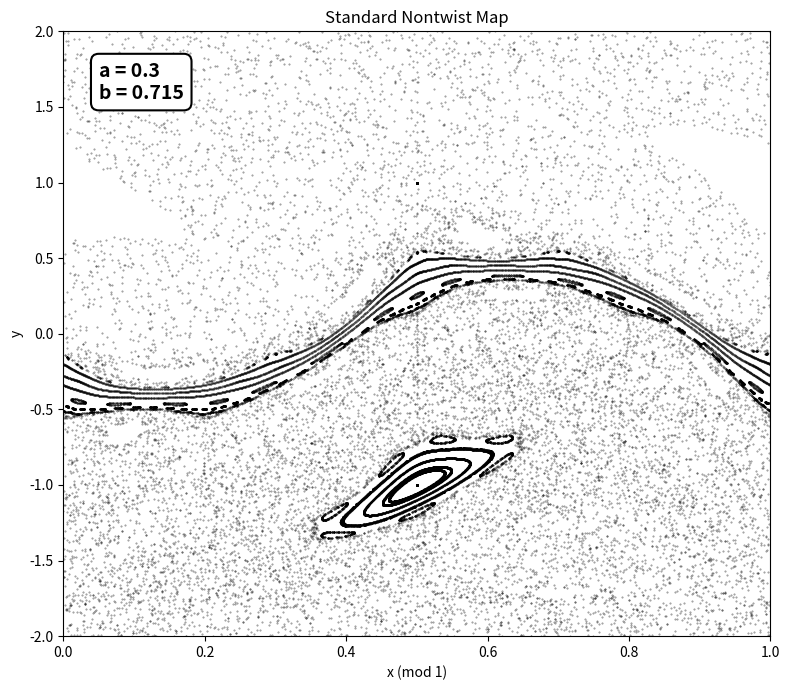
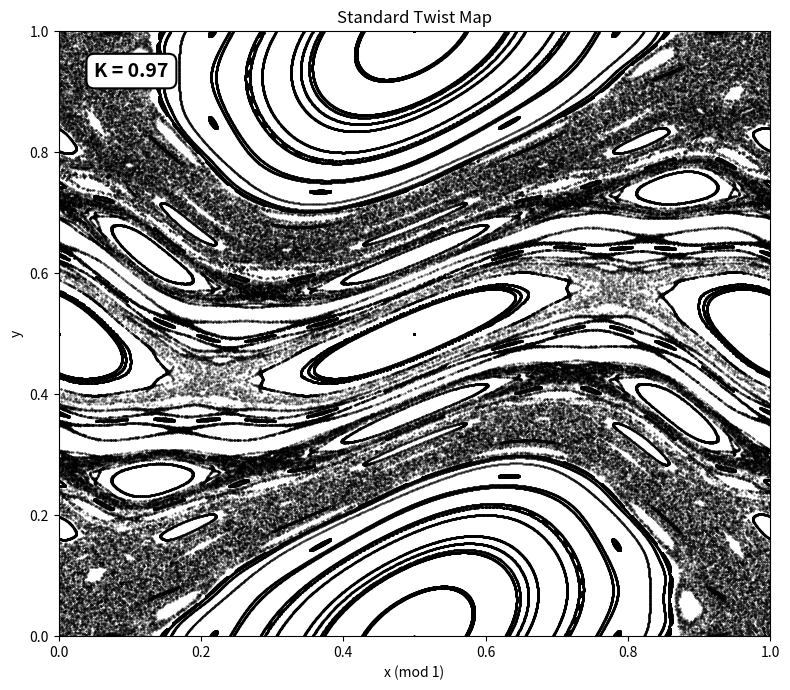

Write the Python code that produced these figures, in order.
"""
Standard Twist and Nontwist Maps
================================
Generates and saves phase space portraits for Hamiltonian map systems.
Plots are strictly single-panel phase portraits in grayscale/black.
"""

import numpy as np
import matplotlib.pyplot as plt

# ----------------------------------------------------------------------
# 1. MAP DEFINITIONS
# ----------------------------------------------------------------------
def nontwist_map(x, y, a, b):
    """Standard Nontwist Map (SNM)"""
    y_new = y + b * np.sin(2.0 * np.pi * x)
    x_new = (x + a * (1.0 - y_new**2)) % 1.0
    return x_new, y_new

def twist_map(x, y, K):
    """Standard Twist Map (Chirikov-Taylor)"""
    y_new = (y + (K / (2.0 * np.pi)) * np.sin(2.0 * np.pi * x)) % 1.0
    x_new = (x + y_new) % 1.0
    return x_new, y_new

# ----------------------------------------------------------------------
# 2. ORBIT GENERATION
# ----------------------------------------------------------------------
def generate_orbits(map_func, map_args, y0_values, x0_values=None, iterations=2000):
    """Iterate a generic map for a family of initial conditions."""
    orbits = []
    
    # If no specific x0 array is provided, start all at x=0.5
    if x0_values is None:
        x0_values = [0.5] * len(y0_values)
        
    for x0, y0 in zip(x0_values, y0_values):
        x, y = x0, y0
        xs = np.empty(iterations + 1)
        ys = np.empty(iterations + 1)
        xs[0], ys[0] = x, y
        for n in range(iterations):
            x, y = map_func(x, y, *map_args)
            xs[n + 1], ys[n + 1] = x, y
        orbits.append((xs, ys))
    return orbits

# ----------------------------------------------------------------------
# 3. PLOTTING PIPELINE
# ----------------------------------------------------------------------
def plot_phase_portrait(map_func, map_args, y0_values, filename, title, 
                        param_text, ylim, x0_values=None):
    """Generates a single-panel phase portrait and saves it."""
    fig, ax = plt.subplots(figsize=(8, 7))
    
    orbits = generate_orbits(map_func, map_args, y0_values, x0_values, iterations=2000)
    
    # Rendering in black with alpha for depth
    for xs, ys in orbits:
        ax.plot(xs, ys, '.', ms=0.8, color='black', alpha=0.5)

    ax.set_xlim(0, 1)
    ax.set_ylim(*ylim)
    ax.set_xlabel('x (mod 1)')
    ax.set_ylabel('y')
    ax.set_title(title)
    
    # Add parameter text box on the chart
    bbox_props = dict(boxstyle="round,pad=0.4", fc="white", ec="black", lw=1.5)
    ax.text(0.05, 0.95, param_text, transform=ax.transAxes, fontsize=14,
            verticalalignment='top', bbox=bbox_props, fontweight='bold')
    
    plt.tight_layout()
    plt.savefig(filename, dpi=200)
    print(f"Saved: {filename}")
    plt.close()

# ----------------------------------------------------------------------
# 4. EXECUTION
# ----------------------------------------------------------------------
if __name__ == '__main__':
    
    # --- Generate Nontwist Map ---
    a_nt, b_nt = 0.3, 0.715
    y0_nt = np.concatenate([
        np.linspace(-1.8, -0.2, 25),
        np.linspace(-0.2, 0.2, 15),
        np.linspace(0.2, 1.8, 25),
    ])
    ''
    plot_phase_portrait(
        map_func=nontwist_map,
        map_args=(a_nt, b_nt),
        y0_values=y0_nt,
        filename='nontwist_map.png',
        title='Standard Nontwist Map',
        param_text=f"a = {a_nt}\nb = {b_nt}",
        ylim=(-2.0, 2.0)
    )
    
    # --- Generate Standard Twist Map ---
    K_t = 0.97
    
    # Using a 2D grid of initial conditions ensures the twist map 
    # phase space is fully populated and doesn't look blank.
    grid_size = 15
    y0_grid, x0_grid = np.meshgrid(np.linspace(0, 1, grid_size), 
                                   np.linspace(0, 1, grid_size))
    
    plot_phase_portrait(
        map_func=twist_map,
        map_args=(K_t,),
        y0_values=y0_grid.flatten(),
        x0_values=x0_grid.flatten(),
        filename='standard_twist_map.png',
        title='Standard Twist Map',
        param_text=f"K = {K_t}", # The Standard Twist Map only uses 'K'
        ylim=(0.0, 1.0)
    )
